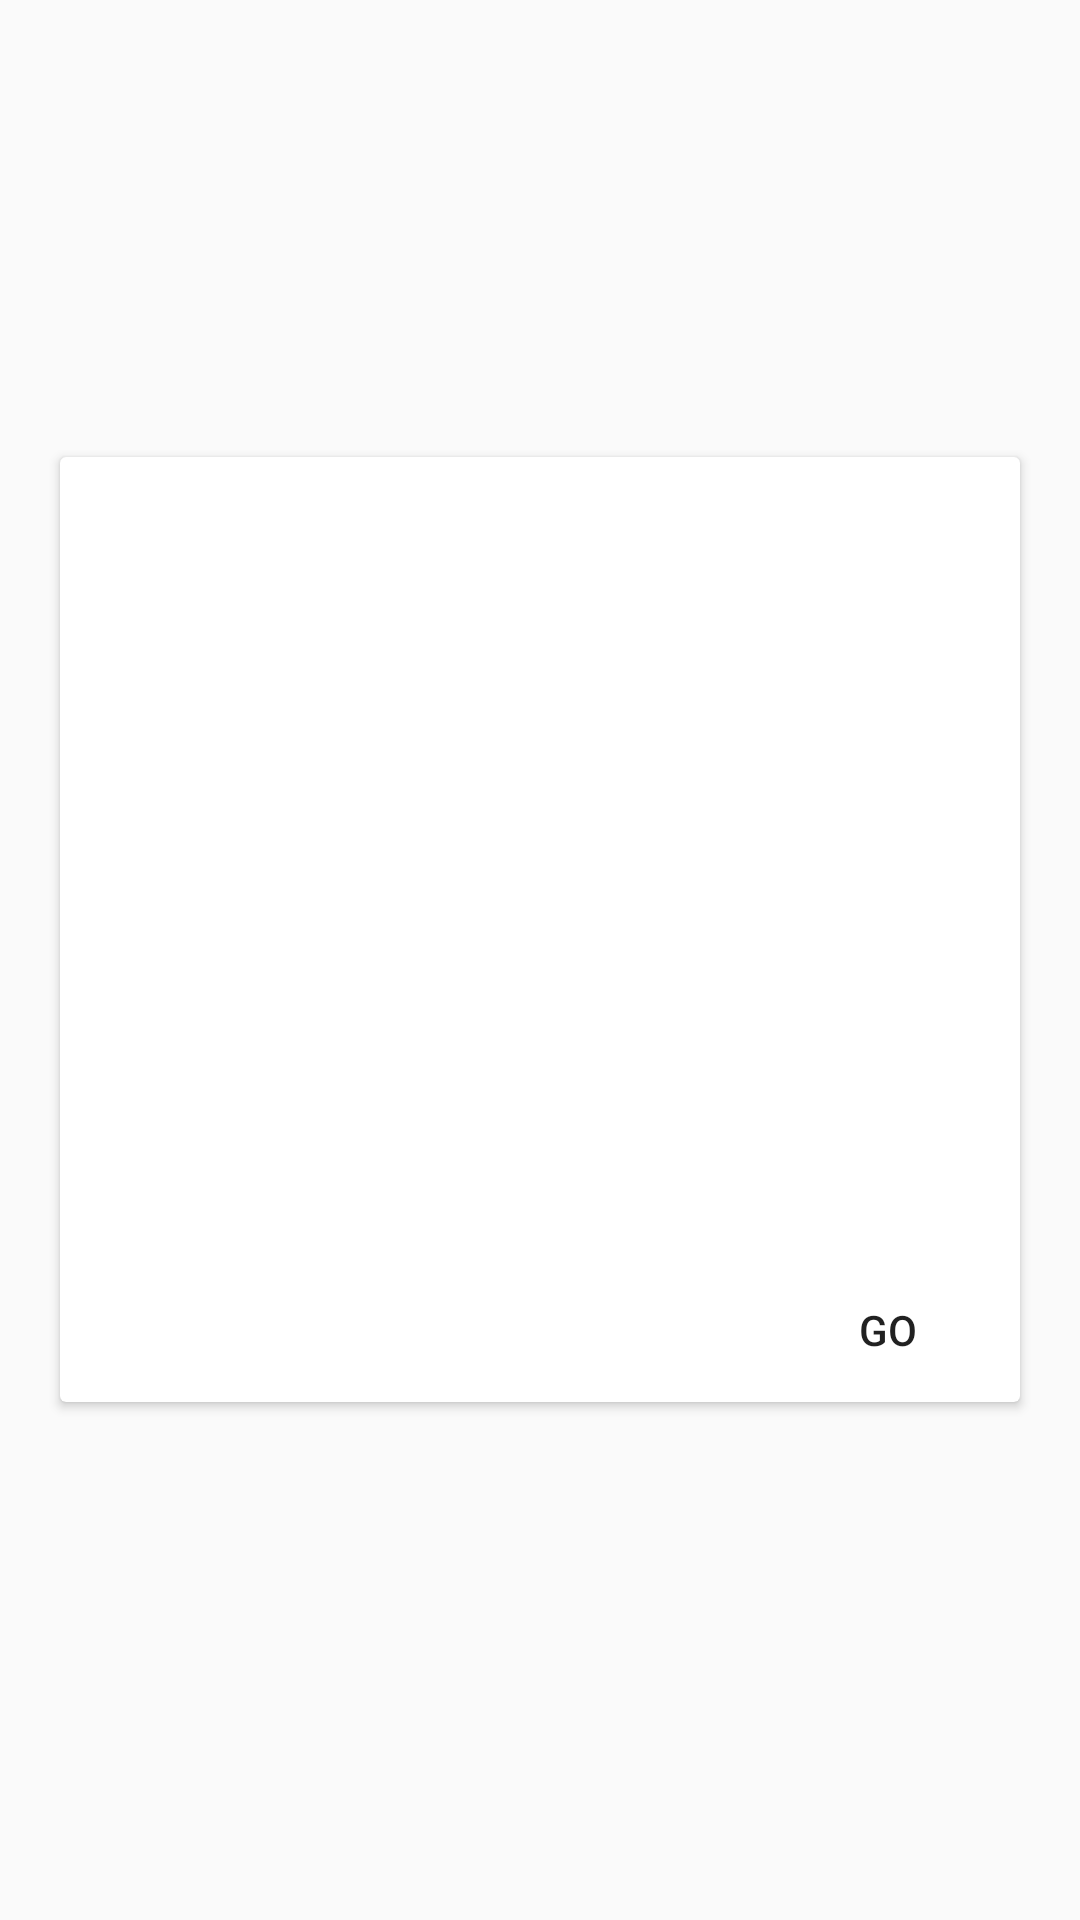

The Android layout XML behind this screen, and the referenced resources:
<!-- AndroidManifest.xml: application theme AppTheme -->
<!-- res/layout/content_assessment_result2.xml -->
<?xml version="1.0" encoding="utf-8"?>
<LinearLayout xmlns:android="http://schemas.android.com/apk/res/android"
    android:layout_width="match_parent"
    android:layout_height="wrap_content"
    xmlns:tools="http://schemas.android.com/tools">

    <android.support.v7.widget.CardView
        android:layout_width="match_parent"
        android:layout_height="wrap_content"
        android:layout_marginStart="20dp"
        android:layout_marginEnd="20dp"
        android:layout_marginTop="10dp"
        android:layout_marginBottom="20dp"
        android:id="@+id/suggested_Skills_Card"
        android:layout_gravity="center">
        <RelativeLayout
            android:layout_width="match_parent"
            android:layout_height="wrap_content">

            <ImageView
                android:id="@+id/suggestCard_image"
                android:layout_width="match_parent"
                android:layout_height="200dp"
                android:scaleType="centerCrop"
                tools:src="@drawable/image" />

            <TextView
                android:id="@+id/suggestCard_title"
                android:layout_width="match_parent"
                android:layout_height="40dp"
                android:layout_alignBottom="@+id/suggestCard_image"
                android:layout_marginStart="30dp"
                android:layout_marginBottom="10dp"
                tools:text="title of skill"
                android:textAppearance="@style/TextAppearance.AppCompat.Title"
                android:textColor="@color/icons"
                android:textSize="20sp" />

            <TextView
                android:id="@+id/suggestcard_text"
                android:layout_width="match_parent"
                android:layout_height="wrap_content"
                android:layout_below="@+id/suggestCard_image"
                android:layout_margin="20dp"
                tools:text="description for skill"
                android:ellipsize="end"
                android:singleLine="true"
                android:textColor="@color/primary_text"
                android:textSize="20sp" />

            <Button
                android:id="@+id/go_btn"
                android:layout_width="wrap_content"
                android:layout_height="wrap_content"
                android:layout_below="@+id/suggestcard_text"
                style="?android:attr/borderlessButtonStyle"
                android:textColor="@color/primary_text"
                android:text=" GO "
                android:layout_alignParentEnd="true"/>
        </RelativeLayout>
    </android.support.v7.widget.CardView>
</LinearLayout>
<!-- resources referenced by this layout -->
<resources>
  <!-- drawable image: jpg bitmap (drawable, 51605 bytes) -->
  <style name="AppTheme" parent="Theme.AppCompat.Light.DarkActionBar">
          
          <item name="colorPrimary">@color/colorPrimary</item>
          <item name="colorPrimaryDark">@color/colorPrimaryDark</item>
          <item name="colorAccent">@color/colorAccent</item>
      </style>
  <!-- not gathered from this repository: default colours our renderer supplied (Android Studio template values) -->
  <color name="colorPrimary">#FF6200EE</color>
  <color name="colorPrimaryDark">#FF3700B3</color>
  <color name="colorAccent">#FF03DAC5</color>
</resources>
